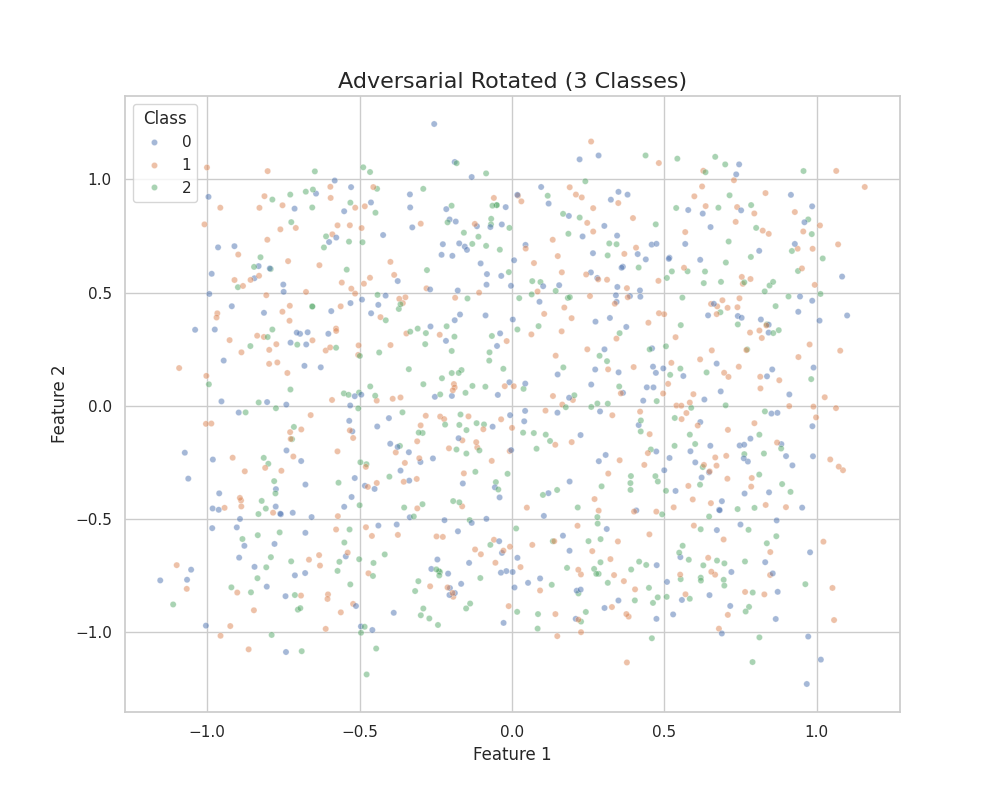

The file beside this chart, header and first rows:
feature_1, feature_2, class
-0.5517, 0.05423, 2
-0.5239, -0.1135, 0
-0.4175, -0.6575, 2
-0.4957, -0.9758, 0
-0.08202, 0.5815, 0
-0.4229, 0.7542, 0
0.1343, -0.5991, 2
0.9159, 0.9318, 0
0.369, 0.6708, 1
0.1059, 0.4056, 1
-0.2991, -0.9264, 2
0.01715, -0.9113, 2
-0.7794, -0.6111, 0
0.3162, -0.3002, 1
-0.3271, 0.788, 0
0.3353, -0.7488, 1
0.6893, -0.4222, 0
0.481, 0.5517, 1
-0.2214, -0.5061, 0
0.647, -0.2946, 0
-0.1139, -0.1845, 1
0.667, -0.7471, 1
-0.8019, 1.037, 1
1.065, 1.038, 1
0.3914, -0.7243, 2
-0.1925, -0.8447, 1
-0.4412, 0.4897, 2
-0.6275, 0.1695, 0
0.8725, -0.8228, 0
0.1891, -0.6413, 0
0.6974, -0.697, 2
0.4074, 0.6982, 1
-0.07448, 0.1991, 2
0.05293, -0.7831, 0
0.4176, -0.6894, 2
-0.7805, -0.3335, 2
-0.7047, 0.2696, 2
0.6283, -0.7057, 2
-0.6557, 0.4388, 2
0.6265, -0.2714, 2
-0.3107, -0.4539, 1
-0.1904, 0.09557, 1
-0.1779, 0.509, 0
0.09049, 0.4593, 0
0.7023, 0.6326, 2
0.0648, 0.4917, 2
0.0367, -0.1194, 2
-0.5349, 0.725, 2
-0.4596, -0.5758, 1
-0.01837, -0.7311, 0
0.8324, 0.9396, 1
0.3248, 0.9103, 0
-1.001, 1.053, 1
-0.4508, -0.368, 0
0.01986, 0.9283, 1
-0.7913, -0.6696, 2
0.7088, -0.9247, 1
-0.5772, -0.5473, 1
0.7469, 0.4746, 1
0.6795, -0.9857, 1
... 940 more rows
